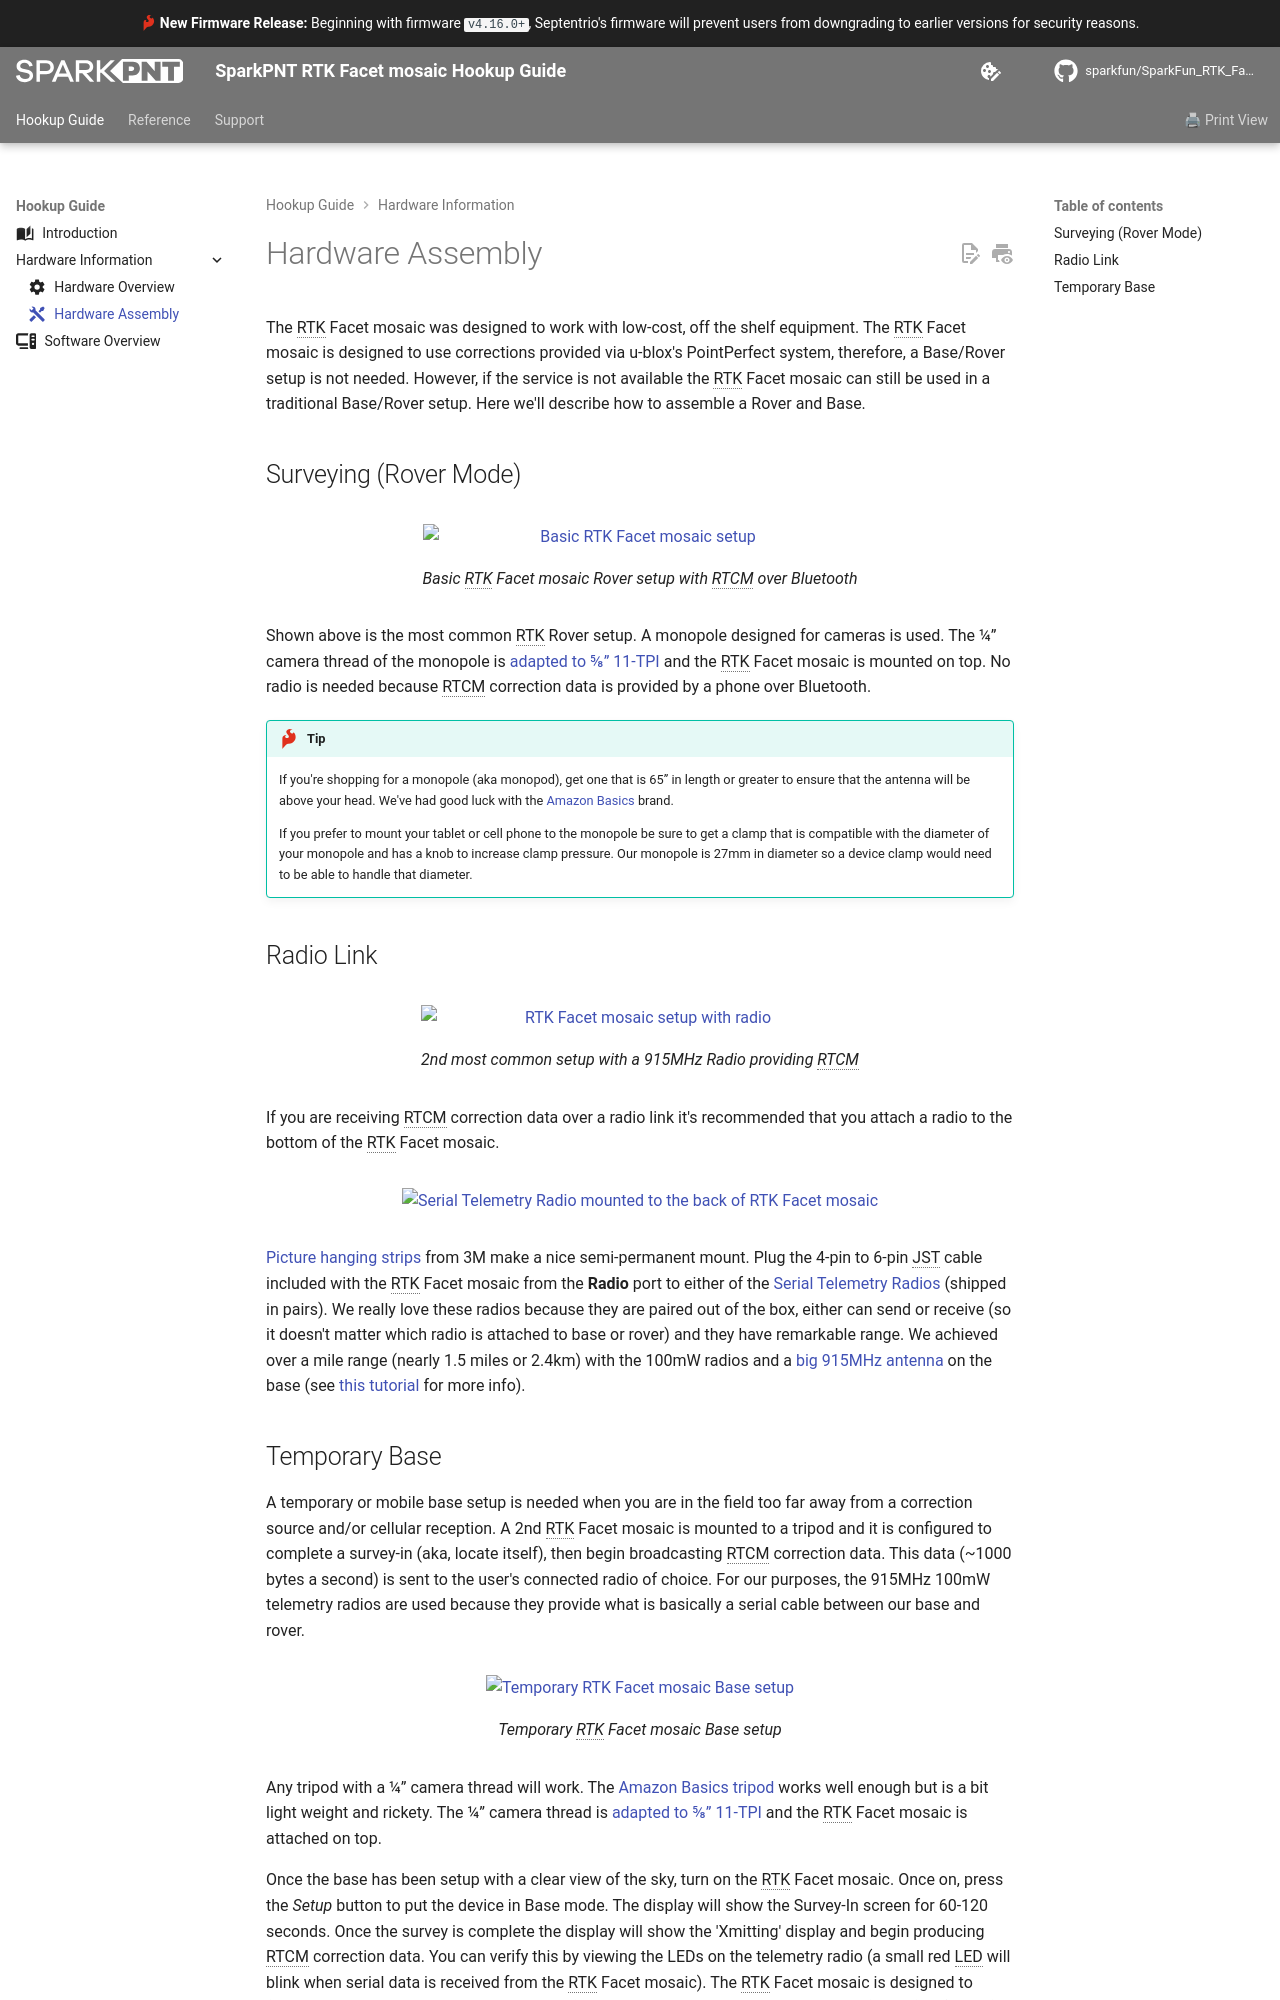

repository: sparkfun/SparkFun_RTK_Facet_mosaic · page: hardware_assembly/index.html · generator: mkdocs

---
icon: material/tools
---

The RTK Facet mosaic was designed to work with low-cost, off the shelf equipment. The RTK Facet mosaic is designed to use corrections provided via u-blox's PointPerfect system, therefore, a Base/Rover setup is not needed. However, if the service is not available the RTK Facet mosaic can still be used in a traditional Base/Rover setup. Here we'll describe how to assemble a Rover and Base.

## Surveying (Rover Mode)

<figure markdown>
[![Basic RTK Facet mosaic setup](https://cdn.sparkfun.com/r/600-600/assets/learn_tutorials/2/1/8/8/SparkFun_RTK_Facet_-_On_Monopod.jpg)](https://cdn.sparkfun.com/assets/learn_tutorials/2/1/8/8/SparkFun_RTK_Facet_-_On_Monopod.jpg)
<figcaption markdown>Basic RTK Facet mosaic Rover setup with RTCM over Bluetooth</figcaption>
</figure>

Shown above is the most common RTK Rover setup. A monopole designed for cameras is used. The ¼” camera thread of the monopole is [adapted to ⅝” 11-TPI](https://www.sparkfun.com/antenna-thread-adapter-1-4in-to-5-8in.html) and the RTK Facet mosaic is mounted on top. No radio is needed because RTCM correction data is provided by a phone over Bluetooth.

!!! tip
	If you're shopping for a monopole (aka monopod), get one that is 65” in length or greater to ensure that the antenna will be above your head. We've had good luck with the [Amazon Basics](https://www.amazon.com/AmazonBasics-WT1003-67-Inch-Monopod/dp/B00FAYL1YU) brand.

	If you prefer to mount your tablet or cell phone to the monopole be sure to get a clamp that is compatible with the diameter of your monopole and has a knob to increase clamp pressure. Our monopole is 27mm in diameter so a device clamp would need to be able to handle that diameter.

## Radio Link

<figure markdown>
[![RTK Facet mosaic setup with radio](https://cdn.sparkfun.com/r/600-600/assets/learn_tutorials/2/1/8/8/SparkFun_RTK_Facet_-_External_Radio.jpg)](https://cdn.sparkfun.com/assets/learn_tutorials/2/1/8/8/SparkFun_RTK_Facet_-_External_Radio.jpg)
<figcaption markdown>2nd most common setup with a 915MHz Radio providing RTCM</figcaption>
</figure>

If you are receiving RTCM correction data over a radio link it's recommended that you attach a radio to the bottom of the RTK Facet mosaic.

<figure markdown>
[![Serial Telemetry Radio mounted to the back of RTK Facet mosaic](https://cdn.sparkfun.com/r/600-600/assets/learn_tutorials/2/1/8/8/SparkFun_RTK_Facet_-_External_Radio_Positioning.jpg)](https://cdn.sparkfun.com/assets/learn_tutorials/2/1/8/8/SparkFun_RTK_Facet_-_External_Radio_Positioning.jpg)
</figure>

[Picture hanging strips](https://www.amazon.com/gp/product/B073XS3CHW) from 3M make a nice semi-permanent mount. Plug the 4-pin to 6-pin JST cable included with the RTK Facet mosaic from the **Radio** port to either of the [Serial Telemetry Radios](https://www.sparkfun.com/sik-telemetry-radio-v3-915mhz-100mw.html) (shipped in pairs). We really love these radios because they are paired out of the box, either can send or receive (so it doesn't matter which radio is attached to base or rover) and they have remarkable range. We achieved over a mile range (nearly 1.5 miles or 2.4km) with the 100mW radios and a [big 915MHz antenna](https://www.sparkfun.com/products/retired/14868) on the base (see [this tutorial](https://learn.sparkfun.com/tutorials/how-to-build-a-diy-gnss-reference-station#mini-computer-setup) for more info).
